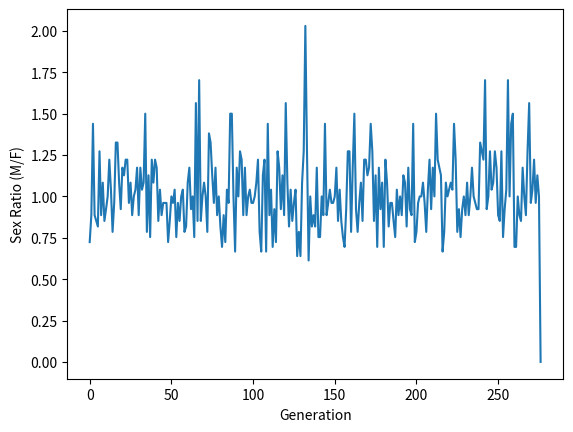

The matplotlib source for this figure:
import numpy as np
import pandas as pd
import matplotlib.pyplot as plt

n_gens = 1000
N = 100
v = 0
inter_layer = 10
len_theta = inter_layer*2+inter_layer+inter_layer+1


def sigmoid(val):
    return(1./(1.+np.exp(-val)))


def ReLU(arr):
    return [max(0, val) for val in arr]


def copy_w_err(bitarr, prob=0.001):
    out = bitarr
    for i in range(len(out)):
        if np.random.binomial(1, prob) == 1:

            if np.random.uniform() < 0.33333333333:
                out[i] = -1
            elif np.random.uniform() < 0.6666666667:
                out[i] = 0
            else:
                out[i] = 1

    return out


ms = [(np.random.normal(1, 0.1), copy_w_err(
    [0 for i in range(len_theta)])) for i in range(N//2)]
fs = [(np.random.normal(1, 0.1), copy_w_err(
    [0 for i in range(len_theta)])) for i in range(N//2)]


# Mating score function that skews male distribution
def f_func(w_m, w_f, d_m=2, d_f=0.5):
    return (max(w_m, 0)**d_m)*(max(w_f, 0)**d_f)


# Probability function that accounts for mother's fitness
def g(w_f, v, theta_f, inter_layer=10):
    theta_f_first = theta_f[:inter_layer*2+inter_layer]
    theta_f_last = theta_f[inter_layer*2+inter_layer:]

    layer0 = np.array([w_f-1, v])  # hacky fix
    layer1 = []

    for i in range(inter_layer):
        layer1.append(layer0[0]*theta_f_first[i])

    for i in range(inter_layer):
        layer1[i] += layer0[1]*theta_f_first[i+inter_layer]

    for i in range(inter_layer):
        layer1[i] += theta_f_first[i+2*inter_layer]

    layer1 = ReLU(layer1)
    layer1 = np.array(layer1)

    layeroutput = np.dot(layer1, theta_f_last[:-1])+theta_f_last[-1]

    return sigmoid(layeroutput)  # return prob of male


def inherit_w(w_m, w_f):
    if type(w_f) == float:
        if np.random.binomial(1, 0.5) == 1:
            return np.random.normal(w_m, 0.1)
        else:
            return np.random.normal(w_f, 0.1)
    else:
        w_k = []

        for i in range(len(w_m)):
            if np.random.binomial(1, 0.5) == 1:
                w_k.append(w_m[i])
            else:
                w_k.append(w_f[i])

        return copy_w_err(w_k)


def inherit_theta(theta_m, theta_f):
    theta_k = []

    for i in range(len(theta_m)):
        if np.random.binomial(1, 0.5) == 1:
            theta_k.append(theta_m[i])
        else:
            theta_k.append(theta_f[i])

    return copy_w_err(theta_k)


num_sexes = [[], []]
ratios = []

for gen in range(n_gens):
    print(len(ms), len(fs))
    if(len(ms) == 0 or len(fs) == 0):
        break
    expected_kids = np.array([f_func(i[0], j[0]) for i in ms for j in fs])
    expected_kids += -max(expected_kids)
    expected_kids = np.exp(expected_kids)
    probs = expected_kids/np.sum(expected_kids)
    n_expected_kids = N #4*N*len(ms)*len(fs)/(len(ms)+len(fs))**2  # hacky fix
    print(n_expected_kids)

    next_gen = np.random.multinomial(n_expected_kids, probs).reshape(
        len(ms), len(fs))

    next_ms = []
    next_fs = []

    print(next_gen.sum(axis=0))
    for i in range(len(ms)):
        for j in range(len(fs)):
            w_f = fs[j][0]
            theta_f = fs[j][1]
            n_kids = next_gen[i][j]

            w_m = ms[i][0]
            theta_m = ms[i][1]

            p_male = g(w_f, v, theta_f)
            if p_male > 1 or p_male < 0:
                print(p_male)
            n_m = np.random.binomial(n_kids, p_male)
            n_f = n_kids-n_m

            for m in range(n_m):
                w_kid = inherit_w(w_m, w_f)
                theta_kid = inherit_theta(theta_m, theta_f)
                next_ms.append((w_kid, theta_kid))

            for f in range(n_f):
                w_kid = inherit_w(w_m, w_f)
                theta_kid = inherit_theta(theta_m, theta_f)
                next_fs.append((w_kid, theta_kid))

    num_sexes[0].append(len(next_ms))
    num_sexes[1].append(len(next_fs))
    if len(next_fs) == 0:
        break
    next_ratio = len(next_ms) / float(len(next_fs))
    ratios.append(next_ratio)
    print('Generation {}: {}'.format(gen, next_ratio))

    ms = next_ms
    fs = next_fs

num_sexes = np.array(num_sexes)
plt.plot(ratios)
plt.xlabel('Generation')
plt.ylabel('Sex Ratio (M/F)')
# plt.show()
plt.savefig('plot')
